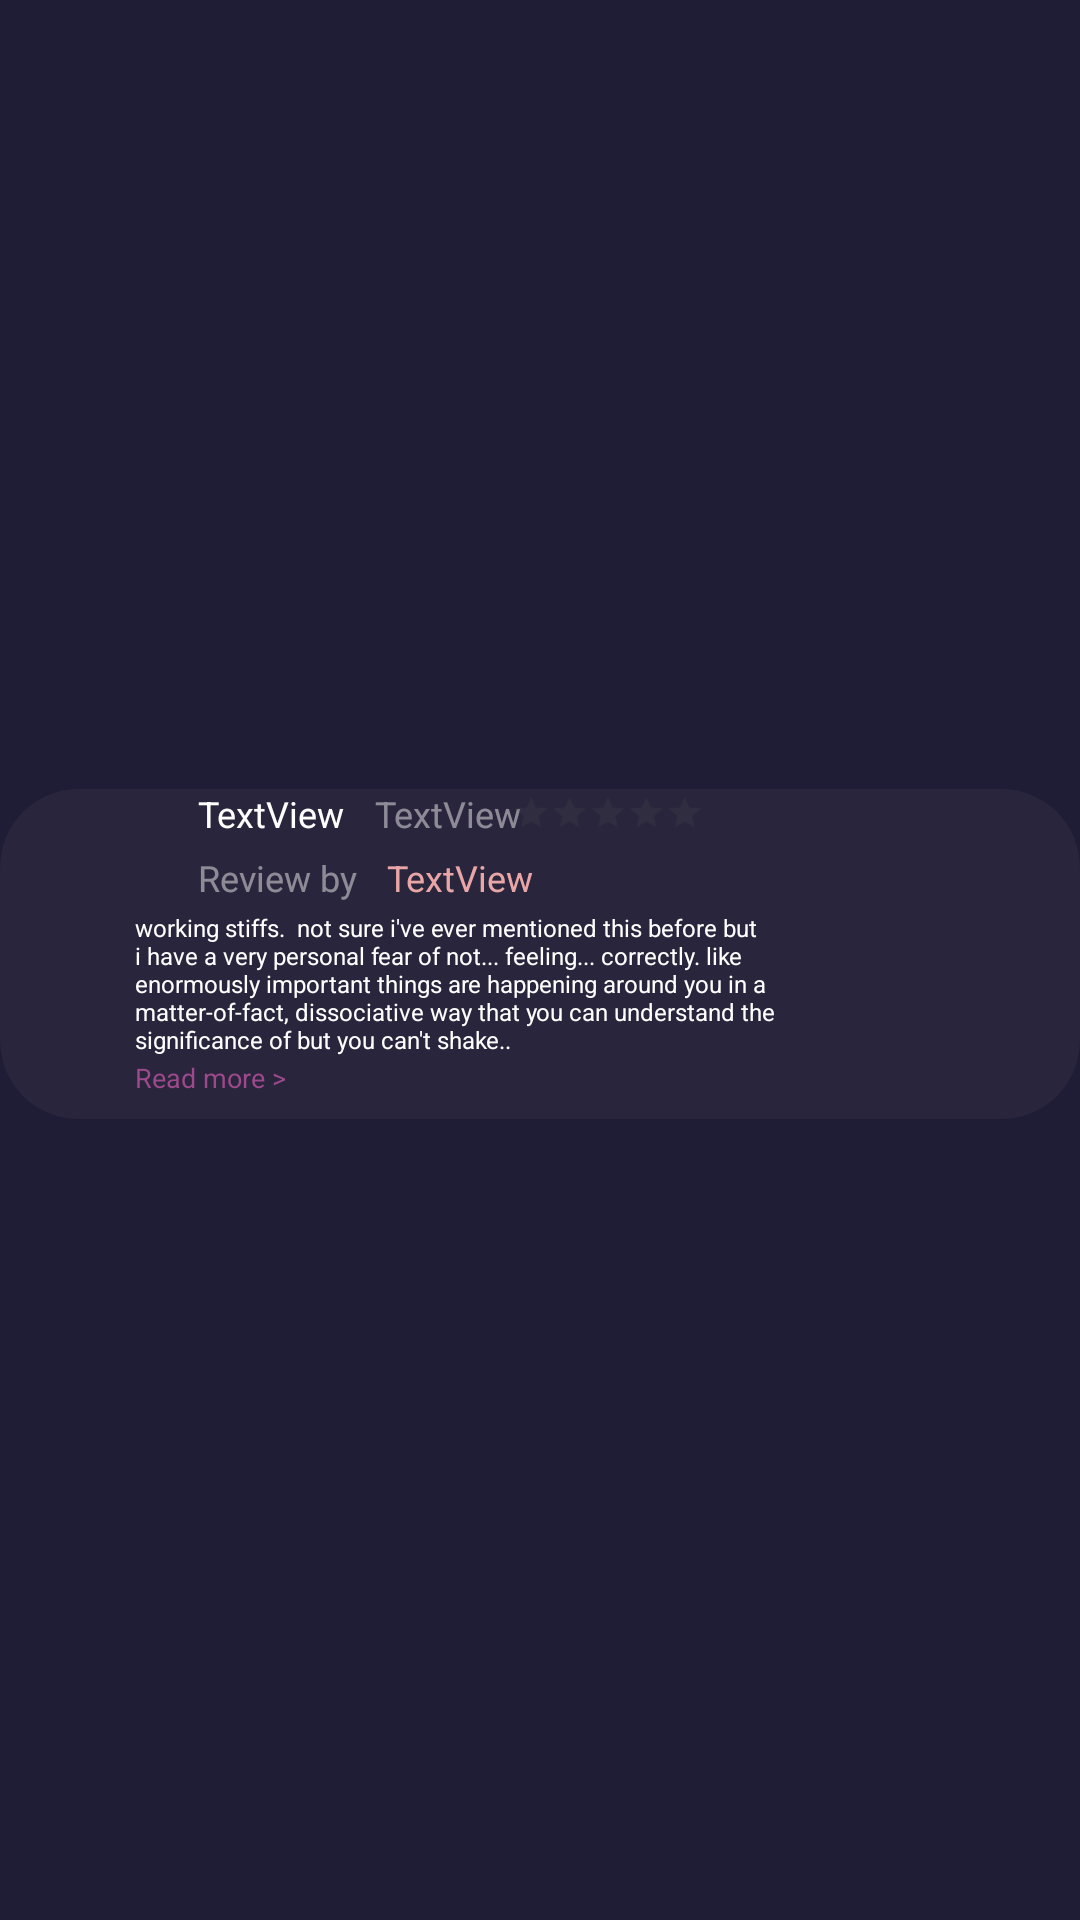

Here is an Android app screen rendered from its layout file. Give the layout XML and the strings, colors and styles it references.
<!-- AndroidManifest.xml: application theme Theme.LetterBoxd -->
<!-- res/layout/recentfriendsreviewdesign.xml -->
<?xml version="1.0" encoding="utf-8"?>
<androidx.constraintlayout.widget.ConstraintLayout xmlns:android="http://schemas.android.com/apk/res/android"
    xmlns:app="http://schemas.android.com/apk/res-auto"
    xmlns:tools="http://schemas.android.com/tools"
    android:layout_width="match_parent"
    android:layout_height="wrap_content"
    android:background="#1F1D36">

    <androidx.cardview.widget.CardView
        android:layout_width="wrap_content"
        android:layout_height="wrap_content"
        android:layout_marginTop="6dp"
        android:layout_marginBottom="10dp"
        app:cardBackgroundColor="#0DE9A6A6"
        app:cardCornerRadius="26dp"
        app:cardElevation="0dp"
        app:layout_constraintBottom_toBottomOf="parent"
        app:layout_constraintEnd_toEndOf="parent"
        app:layout_constraintStart_toStartOf="parent"
        app:layout_constraintTop_toTopOf="parent">

        <androidx.constraintlayout.widget.ConstraintLayout
            android:layout_width="match_parent"
            android:layout_height="match_parent">

            <com.google.android.material.imageview.ShapeableImageView
                android:id="@+id/imageViewProfileRecent"
                android:layout_width="46dp"
                android:layout_height="46dp"
                android:scaleType="centerCrop"
                app:layout_constraintStart_toStartOf="parent"
                app:layout_constraintTop_toTopOf="parent"
                app:shapeAppearanceOverlay="@style/ShapeAppearance.Material3.Corner.Full"
                tools:srcCompat="@tools:sample/avatars" />

            <TextView
                android:id="@+id/textViewMovieNameRecent"
                android:layout_width="wrap_content"
                android:layout_height="wrap_content"
                android:layout_marginStart="20dp"
                android:maxLength="10"
                android:text="TextView"
                android:textColor="#FFFFFF"
                android:textSize="12sp"
                app:layout_constraintStart_toEndOf="@+id/imageViewProfileRecent"
                app:layout_constraintTop_toTopOf="@+id/imageViewProfileRecent" />

            <TextView
                android:id="@+id/textView5"
                android:layout_width="wrap_content"
                android:layout_height="wrap_content"
                android:layout_marginTop="5dp"
                android:fontFamily="@font/open_sans_semibold"
                android:text="Review by"
                android:textColor="#80F4F1F1"
                android:textSize="12sp"
                app:layout_constraintStart_toStartOf="@+id/textViewMovieNameRecent"
                app:layout_constraintTop_toBottomOf="@+id/textViewMovieNameRecent" />

            <TextView
                android:id="@+id/textViewMovieDecriptionRecent"
                android:layout_width="226dp"
                android:layout_height="wrap_content"
                android:layout_marginTop="3dp"
                android:layout_marginEnd="10dp"
                android:ellipsize="end"
                android:maxLines="5"
                android:text="working stiffs.  not sure i've ever mentioned this before but i have a very personal fear of not... feeling... correctly. like enormously important things are happening around you in a matter-of-fact, dissociative way that you can understand the significance of but you can't shake.."
                android:textColor="#FFFFFF"
                android:textSize="8sp"
                app:layout_constraintEnd_toStartOf="@+id/imageViewPosterRecent"
                app:layout_constraintStart_toStartOf="@+id/textView5"
                app:layout_constraintTop_toBottomOf="@+id/textView5" />

            <TextView
                android:id="@+id/textView7"
                android:layout_width="wrap_content"
                android:layout_height="wrap_content"
                android:layout_marginTop="1dp"
                android:text="Read more >"
                android:textColor="#9C4A8B"
                android:textSize="9sp"
                app:layout_constraintStart_toStartOf="@+id/textViewMovieDecriptionRecent"
                app:layout_constraintTop_toBottomOf="@+id/textViewMovieDecriptionRecent" />

            <com.google.android.material.imageview.ShapeableImageView
                android:id="@+id/imageViewPosterRecent"
                android:layout_width="90dp"
                android:layout_height="110dp"
                android:layout_marginStart="10dp"
                android:scaleType="centerCrop"
                app:layout_constraintBottom_toBottomOf="parent"
                app:layout_constraintEnd_toEndOf="parent"
                app:layout_constraintStart_toEndOf="@+id/textViewMovieDecriptionRecent"
                app:layout_constraintTop_toTopOf="parent"
                app:shapeAppearanceOverlay="@style/ShapeAppearance.Material3.Corner.Medium"
                tools:srcCompat="@tools:sample/avatars" />

            <TextView
                android:id="@+id/textViewMovieYear"
                android:layout_width="wrap_content"
                android:layout_height="wrap_content"
                android:layout_marginStart="10dp"
                android:text="TextView"
                android:textColor="#80F4F1F1"
                android:textSize="12sp"
                app:layout_constraintBottom_toBottomOf="@+id/textViewMovieNameRecent"
                app:layout_constraintStart_toEndOf="@+id/textViewMovieNameRecent"
                app:layout_constraintTop_toTopOf="@+id/textViewMovieNameRecent" />

            <TextView
                android:id="@+id/textViewMovieActor"
                android:layout_width="wrap_content"
                android:layout_height="wrap_content"
                android:layout_marginStart="10dp"
                android:text="TextView"
                android:textColor="#E9A6A6"
                android:textSize="12sp"
                app:layout_constraintBottom_toBottomOf="@+id/textView5"
                app:layout_constraintStart_toEndOf="@+id/textView5"
                app:layout_constraintTop_toTopOf="@+id/textView5" />

            <RatingBar
                android:id="@+id/ratingBar4"
                style="@android:style/Widget.DeviceDefault.Light.RatingBar.Small"
                android:layout_width="wrap_content"
                android:layout_height="wrap_content"
                android:layout_marginEnd="60dp"
                android:numStars="5"
                android:progressTint="#F30707"
                android:scaleX="0.8"
                android:scaleY="0.8"
                app:layout_constraintEnd_toStartOf="@+id/imageViewPosterRecent"
                app:layout_constraintStart_toEndOf="@+id/textViewMovieYear"
                app:layout_constraintTop_toTopOf="@+id/textViewMovieYear" />

        </androidx.constraintlayout.widget.ConstraintLayout>
    </androidx.cardview.widget.CardView>
</androidx.constraintlayout.widget.ConstraintLayout>
<!-- resources referenced by this layout -->
<resources>
  <style name="Theme.LetterBoxd" parent="Base.Theme.LetterBoxd" />
  <style name="Base.Theme.LetterBoxd" parent="Theme.Material3.DayNight.NoActionBar">
          
          
      </style>
</resources>
